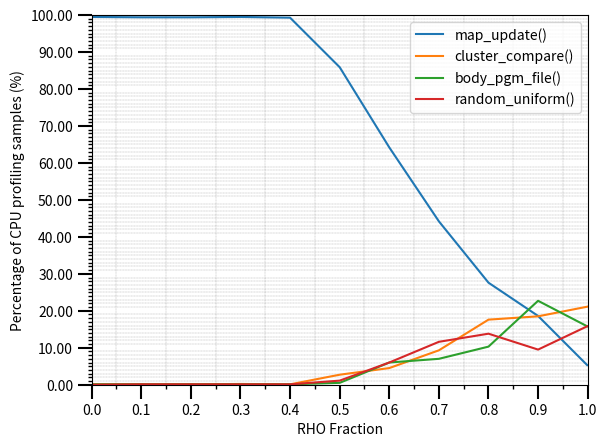

Source code (Python):
import pandas as pd
import csv
import matplotlib.pyplot as plt
import numpy as np
import statistics

from matplotlib.ticker import (MultipleLocator, FormatStrFormatter,
                               AutoMinorLocator)


 


points = [0.00001,0.1,0.2,0.3,0.4,0.5,0.6,0.7,0.8,0.9,0.999]
labels = ["map_update()","cluster_compare()","body_pgm_file()","random_uniform()"]

map_update = [99.5,99.4,99.4,99.5,99.3, 85.9, 64.2,44.2,27.6, 18.6,5.3]
cluster_compare= [0.1,0.1,0.1,0.2,0.1, 2.7, 4.5, 9.3,17.6,18.5,21.1 ]
body_pgm_file= [0.1,0.1,0.1,0.1,0.1, 0.5, 6.0, 7.0,10.3,22.7,15.8 ]
random_uniform = [0.0,0.1,0.1,0.1,0.1, 1.1 ,6.0, 11.6,13.8,9.5,15.8 ]



map_update = np.array(map_update)
points  = np.array(points )

fig, ax = plt.subplots() 

#ax.errorbar([1,2],[avg,2],range,linestyle ='-' ,elinewidth=0.5,capsize =5,capthick=0.5,ecolor= "red", c= "black", marker=".")
# #ax.errorbar([1,2],[avg,2],ste,linestyle ='-' ,elinewidth=0.5,capsize =5,capthick=0.5,ecolor= "red", c= "black", marker=".")

# #Plot the graph
plt.plot( points, map_update)
plt.plot( points, cluster_compare)
plt.plot( points, body_pgm_file)
plt.plot( points, random_uniform)

#plt.errorbar(points,gavg,gstd,fmt = "g",linestyle="dashed",linewidth = 1,elinewidth=0.5,capsize =3,capthick=1.5,ecolor= "g",marker=".")
plt.legend(labels)
# Customize the minor grid
ax.set_xlim(left =0,right=1)
ax.set_ylim(bottom=0.0,top=100.0)


ax.xaxis.set_major_locator(MultipleLocator(0.1))
ax.xaxis.set_minor_locator(MultipleLocator(0.05))

ax.yaxis.set_major_formatter(FormatStrFormatter('%.2f'))
ax.yaxis.set_major_locator(MultipleLocator(10))
ax.yaxis.set_minor_locator(MultipleLocator(1))


ax.tick_params(which='minor', length=3, color='black',width=1)
ax.tick_params(which='major', length=10, color='black',width=1.5)

plt.ylabel('Percentage of CPU profiling samples (%)')
plt.xlabel('RHO Fraction')

	
# Turn on the minor TICKS, which are required for the minor GRID
ax.grid(which='minor', linestyle=':', linewidth=0.2, color='black')
ax.grid(which='major', linestyle='--', linewidth=0.2, color='red')
ax.grid()

plt.show()
